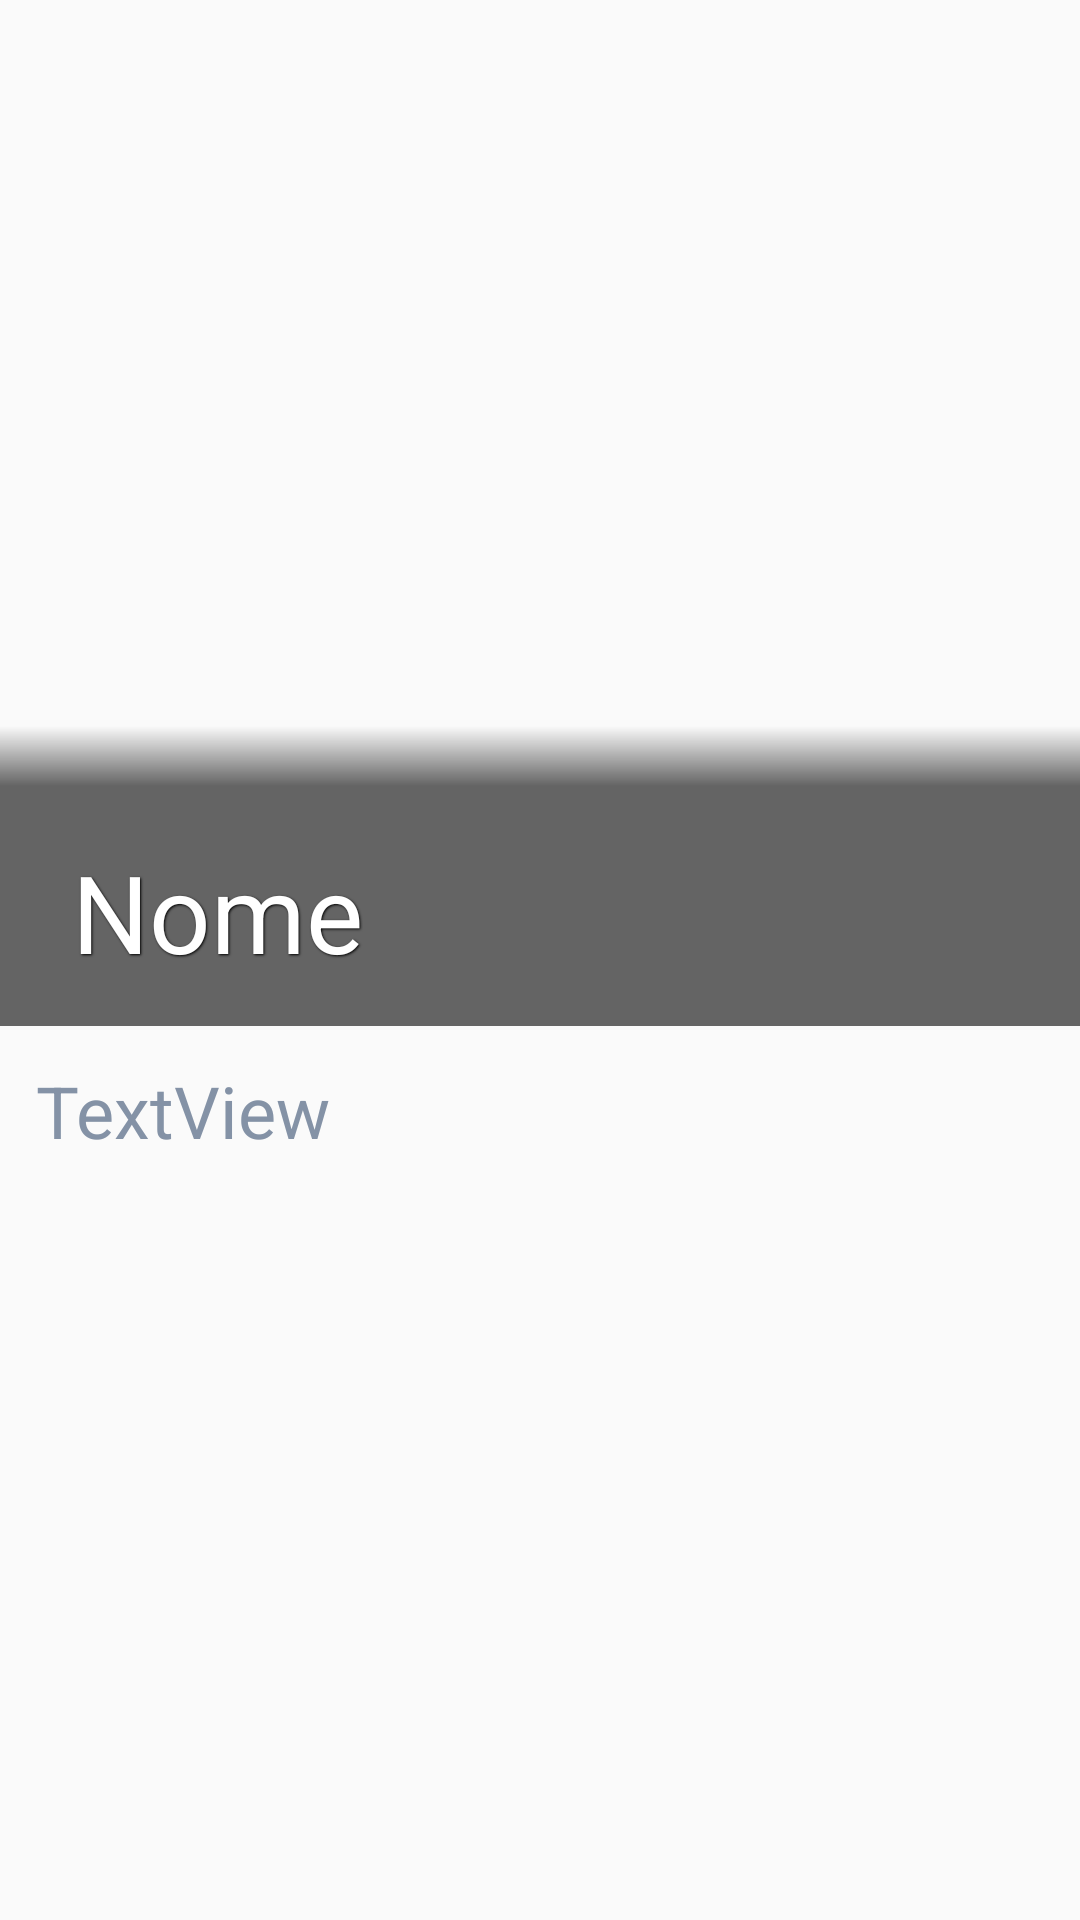

The Android layout XML behind this screen, and the referenced resources:
<!-- AndroidManifest.xml: application theme AppTheme -->
<!-- res/layout/activity_item_detalhes.xml -->
<?xml version="1.0" encoding="utf-8"?>
<androidx.constraintlayout.widget.ConstraintLayout xmlns:android="http://schemas.android.com/apk/res/android"
    xmlns:app="http://schemas.android.com/apk/res-auto"
    xmlns:tools="http://schemas.android.com/tools"
    android:layout_width="match_parent"
    android:layout_height="match_parent"
    tools:context=".activity.ItemDetalhesActivity">

    <ImageView
        android:id="@+id/imgItemImagem"
        android:layout_width="match_parent"
        android:layout_height="342dp"
        android:scaleType="centerCrop"
        android:transitionName="item_imagem"
        app:layout_constraintEnd_toEndOf="parent"
        app:layout_constraintStart_toStartOf="parent"
        app:layout_constraintTop_toTopOf="parent"
        app:srcCompat="@drawable/image1" />

    <ImageView
        android:id="@+id/imgItemVoltar"
        android:layout_width="32dp"
        android:layout_height="32dp"
        android:layout_margin="12dp"
        app:layout_constraintStart_toStartOf="parent"
        app:layout_constraintTop_toTopOf="parent"
        app:srcCompat="@drawable/ic_arrow_back" />

    <View
        android:layout_width="match_parent"
        android:layout_height="100dp"
        android:layout_alignBottom="@+id/image"
        android:layout_gravity="bottom"
        android:background="@drawable/scrim_bottom"
        android:fitsSystemWindows="true"
        app:layout_constraintBottom_toBottomOf="@+id/imgItemImagem"
        app:layout_constraintEnd_toEndOf="parent"
        app:layout_constraintStart_toStartOf="parent" />

    <TextView
        android:id="@+id/txtItemNome"
        android:layout_width="wrap_content"
        android:layout_height="wrap_content"
        android:layout_marginHorizontal="24dp"
        android:layout_marginVertical="14dp"
        android:text="Nome"
        android:textAppearance="@style/TextAppearance.App.CollapsingToolbar.Expanded"
        android:transitionName="item_nome"
        app:layout_constraintBottom_toBottomOf="@+id/imgItemImagem"
        app:layout_constraintStart_toStartOf="parent" />

    <TextView
        android:id="@+id/txtItemDescricao"
        android:layout_width="match_parent"
        android:layout_height="wrap_content"
        android:justificationMode="inter_word"
        android:padding="12dp"
        android:text="TextView"
        android:textColor="#8492A6"
        android:textSize="24dp"
        app:layout_constraintBottom_toBottomOf="parent"
        app:layout_constraintEnd_toEndOf="parent"
        app:layout_constraintStart_toStartOf="parent"
        app:layout_constraintTop_toBottomOf="@+id/imgItemImagem"
        app:layout_constraintVertical_bias="0.0"
        tools:text="Descrição" />
</androidx.constraintlayout.widget.ConstraintLayout>
<!-- resources referenced by this layout -->
<resources>
  <!-- drawable scrim_bottom (drawable) -->
  <?xml version="1.0" encoding="utf-8"?>
  <shape xmlns:android="http://schemas.android.com/apk/res/android">
      <gradient
          android:angle="90"
          android:centerColor="#99000000"
          android:centerY="80%"
          android:endColor="@android:color/transparent"
          android:startColor="#99000000" />
  </shape>
  
      
      
      
      
      
      
      
      
      
      
      
      
      
      
      
      
      
      
      
  <style name="TextAppearance.App.CollapsingToolbar.Expanded" parent="TextAppearance.MaterialComponents.Headline5">
          <item name="android:textSize">36dp</item>
          <item name="android:textColor">#FFFFFF</item>
          <item name="android:shadowColor">#000000</item>
          <item name="android:shadowDx">1</item>
          <item name="android:shadowDy">1</item>
          <item name="android:shadowRadius">1.5</item>
      </style>
  <style name="AppTheme" parent="Theme.AppCompat.Light.NoActionBar">
          
  
          
          <item name="colorPrimary">@color/colorPrimary</item>
          <item name="colorPrimaryDark">@color/colorPrimaryDark</item>
          <item name="colorAccent">@color/colorAccent</item>
  
  
          <item name="android:windowActivityTransitions">true</item>
  
  
          <item name="android:windowSharedElementEnterTransition">
              @transition/transition_shared_elements
          </item>
          <item name="android:windowSharedElementExitTransition">
              @transition/transition_shared_elements
          </item>
  
          <item name="android:windowSharedElementsUseOverlay">false</item>
      </style>
  <color name="colorPrimary">#3F51B5</color>
  <color name="colorPrimaryDark">#303F9F</color>
  <color name="colorAccent">#FF5252</color>
</resources>
